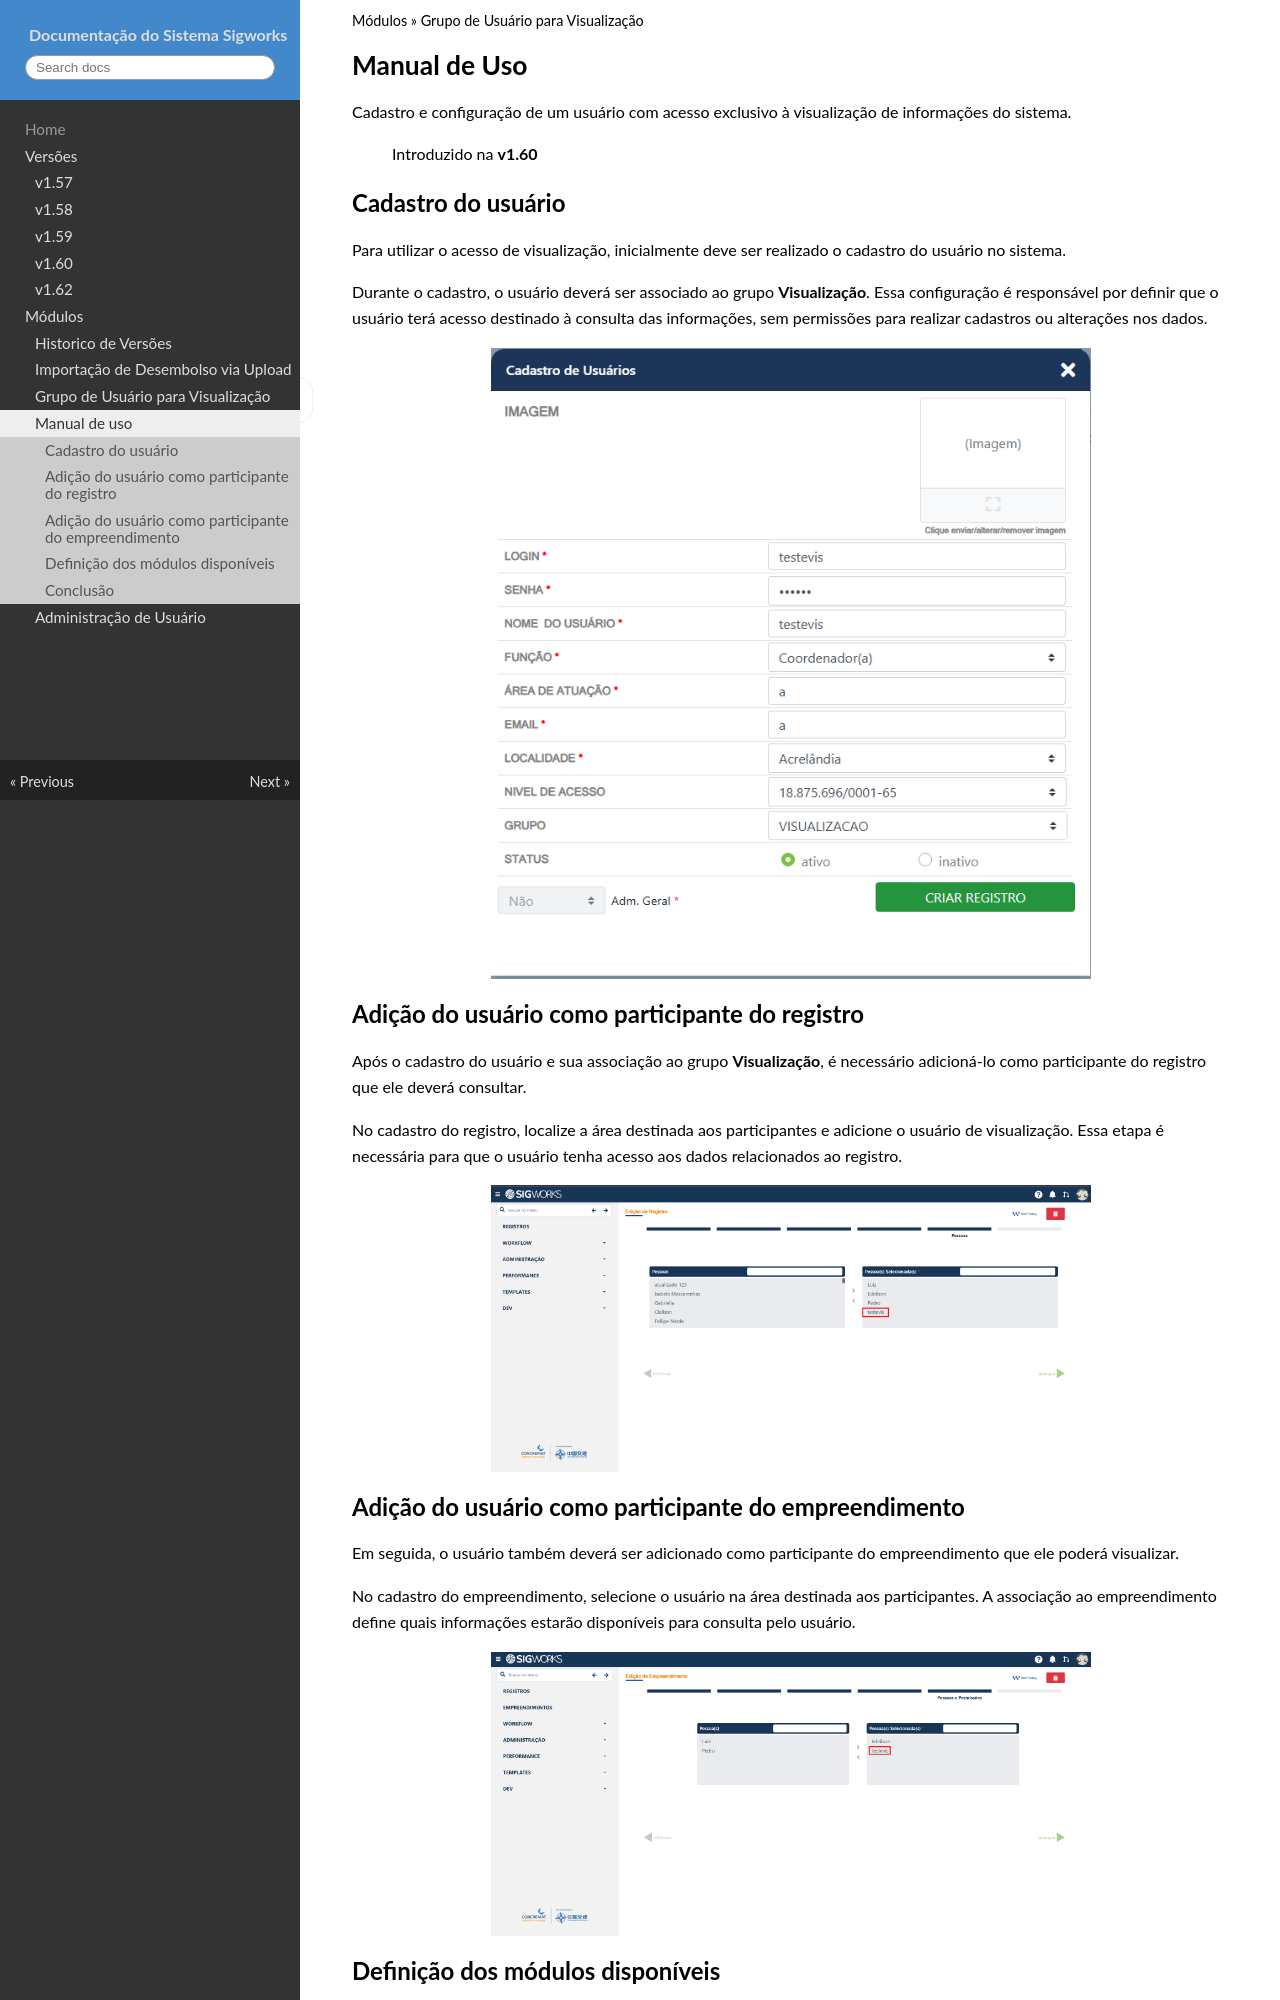

repository: nembi-solutions/sigworks-release-notes · page: modules/grupo_visualizacao/index.html · generator: mkdocs

# Manual de Uso

Cadastro e configuração de um usuário com acesso exclusivo à visualização de informações do sistema.

> Introduzido na **v1.60**

## Cadastro do usuário

Para utilizar o acesso de visualização, inicialmente deve ser realizado o cadastro do usuário no sistema.

Durante o cadastro, o usuário deverá ser associado ao grupo **Visualização**. Essa configuração é responsável por definir que o usuário terá acesso destinado à consulta das informações, sem permissões para realizar cadastros ou alterações nos dados.

<img src="../../assets/imgs/v1-60_1.png"
  class="doc-img-medium doc-img-center"
  alt="Cadastro do usuário">

## Adição do usuário como participante do registro

Após o cadastro do usuário e sua associação ao grupo **Visualização**, é necessário adicioná-lo como participante do registro que ele deverá consultar.

No cadastro do registro, localize a área destinada aos participantes e adicione o usuário de visualização. Essa etapa é necessária para que o usuário tenha acesso aos dados relacionados ao registro.

<img src="../../assets/imgs/v1-60_2.png"
  class="doc-img-medium doc-img-center"
  alt="Participante do registro">

## Adição do usuário como participante do empreendimento

Em seguida, o usuário também deverá ser adicionado como participante do empreendimento que ele poderá visualizar.

No cadastro do empreendimento, selecione o usuário na área destinada aos participantes. A associação ao empreendimento define quais informações estarão disponíveis para consulta pelo usuário.

<img src="../../assets/imgs/v1-60_3.png"
  class="doc-img-medium doc-img-center"
  alt="Participante do empreendimento">
